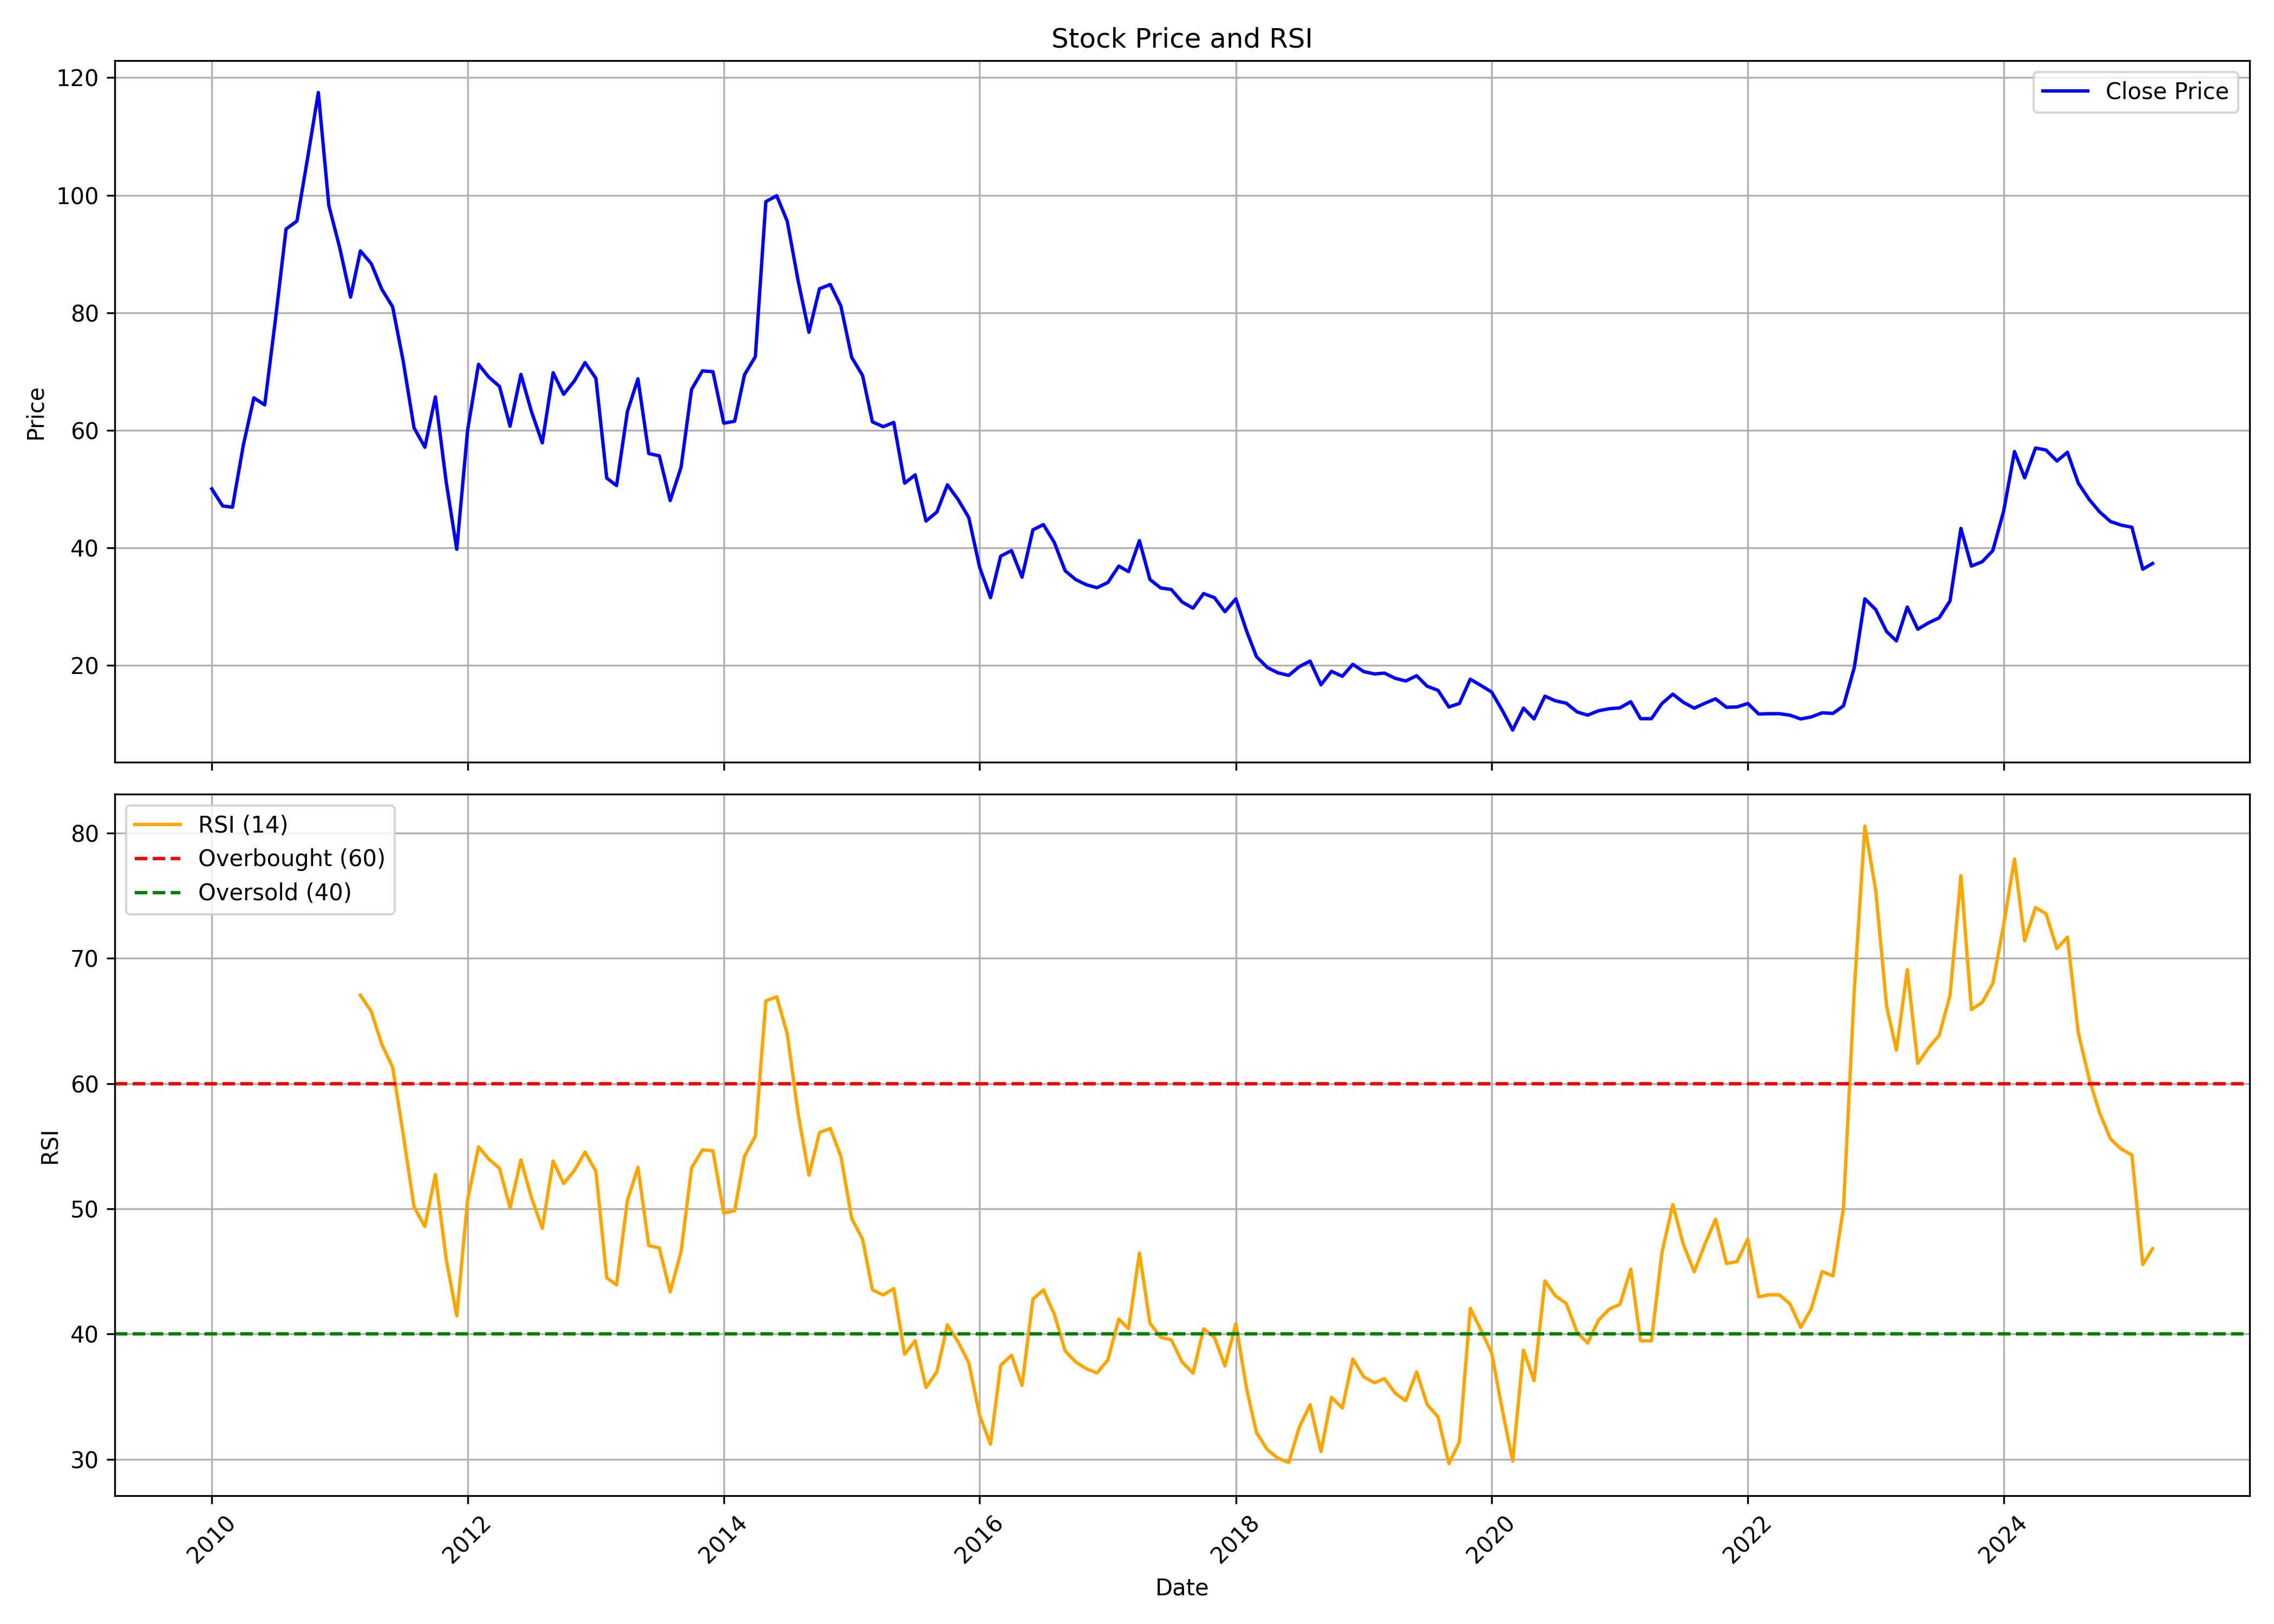

The table this chart was drawn from, first rows:
, date, symbol, open, high, low, close, volume, rsi
0, 2010-01-01, UCOBANK, 45.93, 53.77, 45.18, 50.04, 108609800, 
1, 2010-02-01, UCOBANK, 50.16, 51.7, 44.02, 47.13, 46045026, 
2, 2010-03-01, UCOBANK, 47.13, 50.74, 45.64, 46.92, 32393094, 
3, 2010-04-01, UCOBANK, 47.17, 59.63, 46.92, 57.47, 101398359, 
4, 2010-05-01, UCOBANK, 58.55, 65.82, 55.89, 65.53, 108677499, 
5, 2010-06-01, UCOBANK, 65.44, 69.43, 63.12, 64.32, 70605815, 
6, 2010-07-01, UCOBANK, 65.52, 79.95, 64.81, 78.55, 92656086, 
7, 2010-08-01, UCOBANK, 79.99, 99.11, 79.61, 94.25, 116012721, 
8, 2010-09-01, UCOBANK, 94.59, 102.1, 94.59, 95.6, 57273399, 
9, 2010-10-01, UCOBANK, 96.19, 117.4, 96.02, 106.2, 123956036, 
10, 2010-11-01, UCOBANK, 106.2, 128.9, 104.9, 117.5, 153323669, 
11, 2010-12-01, UCOBANK, 116.9, 124.4, 88.37, 98.22, 122613473, 
12, 2011-01-01, UCOBANK, 99.11, 100.1, 86.72, 91.07, 69107332, 
13, 2011-02-01, UCOBANK, 91.37, 93.44, 77.66, 82.66, 59005296, 
14, 2011-03-01, UCOBANK, 82.99, 92.47, 81.43, 90.52, 38338713, 67.05
15, 2011-04-01, UCOBANK, 90.57, 103.1, 87.61, 88.37, 58100397, 65.76
16, 2011-05-01, UCOBANK, 88.41, 88.83, 76.14, 84.01, 56586904, 63.13
17, 2011-06-01, UCOBANK, 84.18, 86.13, 73.6, 81.01, 24312433, 61.3
18, 2011-07-01, UCOBANK, 81.73, 82.99, 71.49, 71.83, 33362628, 55.98
19, 2011-08-01, UCOBANK, 74.62, 83.35, 55.86, 60.44, 28676844, 50.16
20, 2011-09-01, UCOBANK, 60.44, 65.81, 55.07, 57.12, 35666791, 48.58
21, 2011-10-01, UCOBANK, 56.64, 66.68, 53.02, 65.68, 25604516, 52.72
22, 2011-11-01, UCOBANK, 65.9, 67.55, 50.01, 51.15, 36440353, 45.95
23, 2011-12-01, UCOBANK, 53.24, 57.52, 39.49, 39.76, 39823056, 41.45
24, 2012-01-01, UCOBANK, 39.76, 61.01, 39.06, 60.05, 47183898, 50.71
25, 2012-02-01, UCOBANK, 60.05, 80.08, 59, 71.22, 78140664, 54.93
26, 2012-03-01, UCOBANK, 71.48, 77.9, 64.19, 69.08, 52226594, 53.98
27, 2012-04-01, UCOBANK, 65.46, 76.37, 64.24, 67.47, 38684026, 53.23
28, 2012-05-01, UCOBANK, 67.6, 68.82, 55.25, 60.7, 38859335, 50.08
29, 2012-06-01, UCOBANK, 61.09, 71.57, 57.43, 69.52, 47769281, 53.9
30, 2012-07-01, UCOBANK, 71.07, 75.97, 60.45, 63.22, 31069247, 50.9
31, 2012-08-01, UCOBANK, 63.54, 64.85, 55.55, 57.86, 23525608, 48.44
32, 2012-09-01, UCOBANK, 59.59, 71.66, 57.23, 69.8, 32053522, 53.81
33, 2012-10-01, UCOBANK, 70.02, 76.42, 64.35, 66.12, 33164017, 52.01
34, 2012-11-01, UCOBANK, 66.26, 69.34, 62.95, 68.44, 32100732, 53.08
35, 2012-12-01, UCOBANK, 69.16, 75.15, 68.39, 71.52, 34911115, 54.52
36, 2013-01-01, UCOBANK, 72.07, 78.78, 66.53, 68.85, 52675848, 53
37, 2013-02-01, UCOBANK, 69.07, 69.25, 49.19, 51.87, 41490316, 44.49
38, 2013-03-01, UCOBANK, 52.64, 58.23, 49.15, 50.6, 35961364, 43.92
39, 2013-04-01, UCOBANK, 50.42, 63.44, 50.24, 63.22, 36502656, 50.66
40, 2013-05-01, UCOBANK, 63.22, 76.42, 60.9, 68.75, 108871194, 53.31
41, 2013-06-01, UCOBANK, 68.3, 75.2, 51.37, 56.05, 77428540, 47.06
42, 2013-07-01, UCOBANK, 57.46, 69.41, 51.06, 55.65, 153103736, 46.88
43, 2013-08-01, UCOBANK, 58.39, 58.39, 43.74, 48.05, 82862111, 43.37
44, 2013-09-01, UCOBANK, 48.15, 63.95, 45.83, 53.71, 87447091, 46.57
45, 2013-10-01, UCOBANK, 53.94, 67.65, 53.57, 66.96, 71887625, 53.26
46, 2013-11-01, UCOBANK, 67.61, 74.33, 64.92, 70.11, 130331245, 54.71
47, 2013-12-01, UCOBANK, 70.57, 76.92, 66.82, 69.97, 78019312, 54.63
48, 2014-01-01, UCOBANK, 70.43, 75.67, 59.36, 61.21, 104716710, 49.66
49, 2014-02-01, UCOBANK, 62.59, 62.93, 58.97, 61.54, 42916479, 49.85
50, 2014-03-01, UCOBANK, 61.21, 71.4, 60.16, 69.45, 63181383, 54.19
51, 2014-04-01, UCOBANK, 69.73, 76.4, 66.69, 72.54, 61915365, 55.8
52, 2014-05-01, UCOBANK, 72.54, 109.4, 69.87, 98.91, 169782599, 66.59
53, 2014-06-01, UCOBANK, 99.86, 110, 89.77, 99.91, 109387159, 66.92
54, 2014-07-01, UCOBANK, 101.7, 110.1, 89.42, 95.57, 114610932, 63.97
55, 2014-08-01, UCOBANK, 94.71, 98.98, 84.51, 85.48, 69124701, 57.61
56, 2014-09-01, UCOBANK, 85.81, 89.27, 73.55, 76.68, 65907016, 52.69
57, 2014-10-01, UCOBANK, 77.01, 84.56, 72.74, 84.08, 44904663, 56.08
58, 2014-11-01, UCOBANK, 84.08, 86.29, 76.29, 84.8, 61727510, 56.41
59, 2014-12-01, UCOBANK, 85.09, 89.37, 69.61, 81.15, 74273243, 54.2
... 123 more rows
